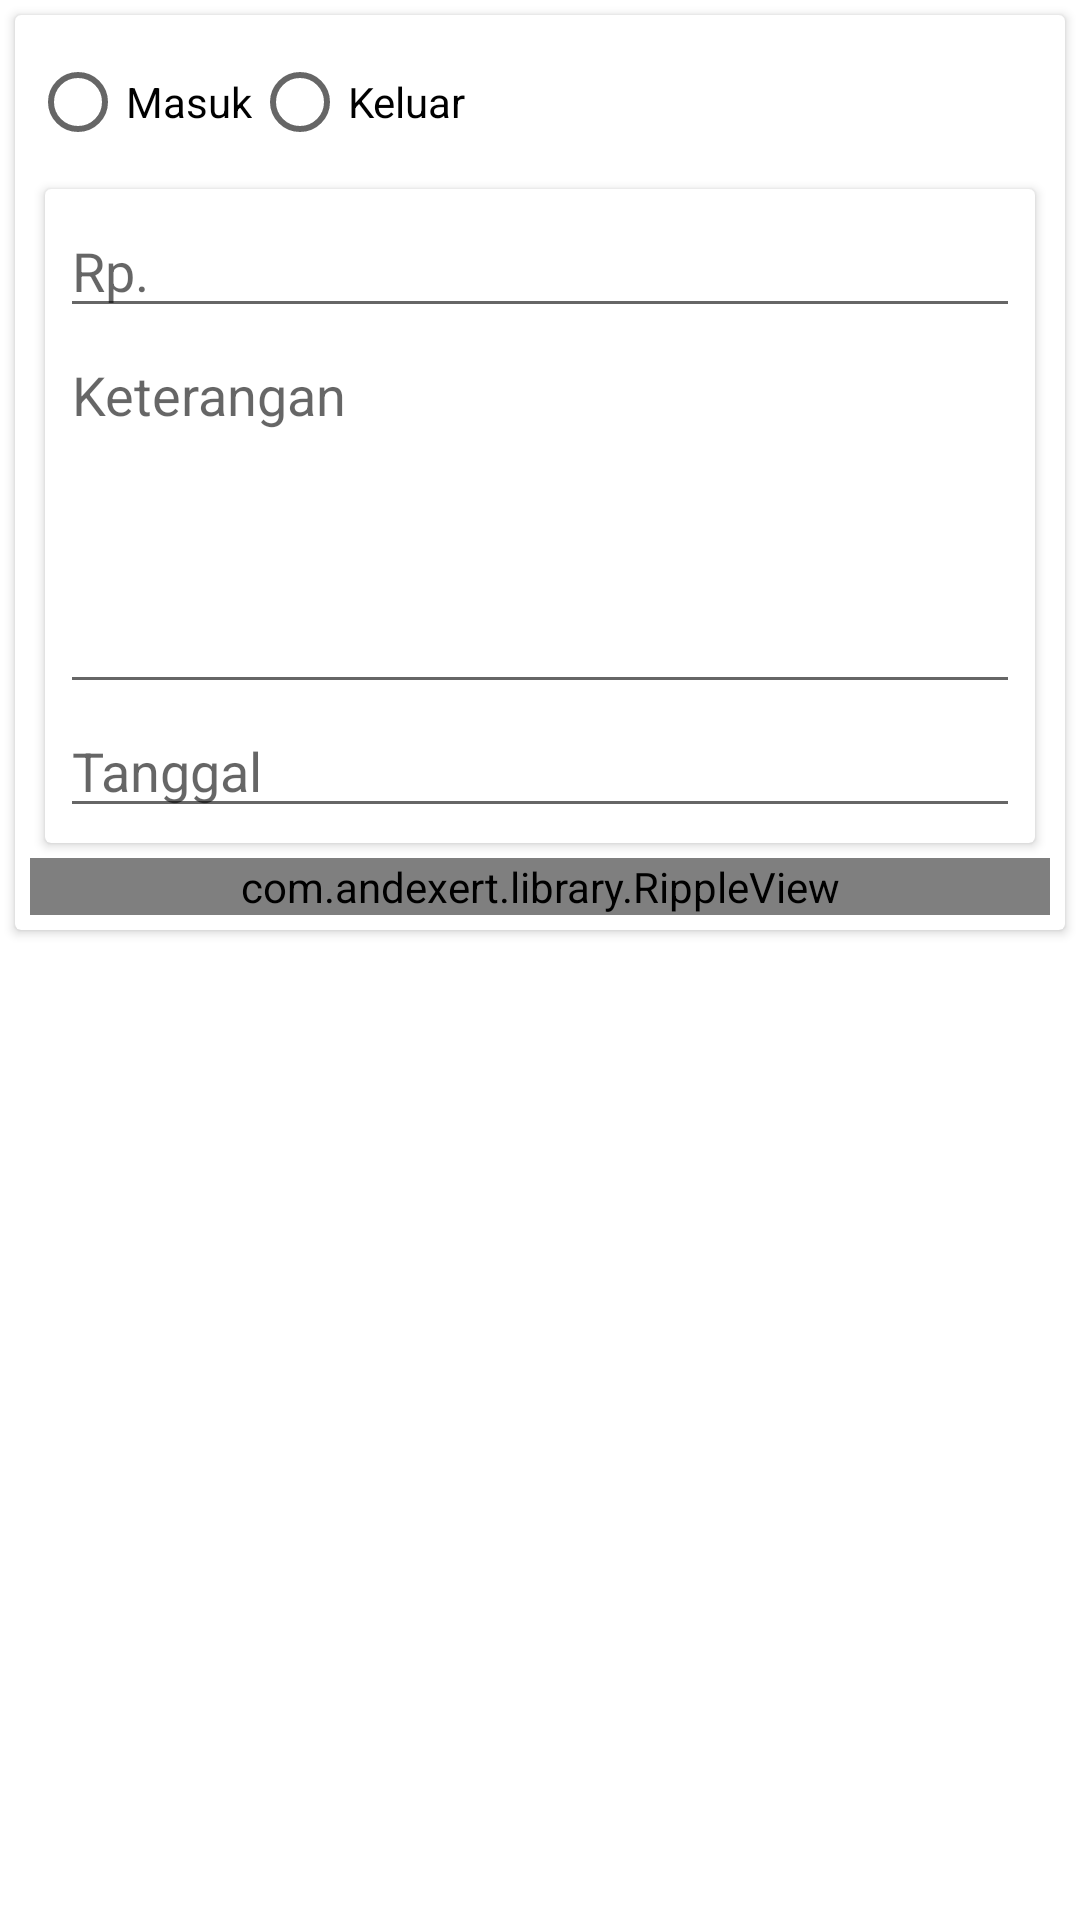

Here is an Android app screen rendered from its layout file. Give the layout XML and the strings, colors and styles it references.
<!-- AndroidManifest.xml: application theme Theme.UangKas1 -->
<!-- res/layout/activity_edit.xml -->
<?xml version="1.0" encoding="utf-8"?>
<LinearLayout xmlns:android="http://schemas.android.com/apk/res/android"
    xmlns:app="http://schemas.android.com/apk/res-auto"
    xmlns:tools="http://schemas.android.com/tools"
    android:layout_width="match_parent"
    android:layout_height="match_parent"
    android:orientation="vertical"
    tools:context=".EditActivity">

    <androidx.cardview.widget.CardView
        android:layout_width="match_parent"
        android:layout_height="wrap_content"
        android:layout_margin="5dp">

        <LinearLayout
            android:layout_width="match_parent"
            android:layout_height="wrap_content"
            android:orientation="vertical"
            android:padding="5dp">

            <RadioGroup
                android:id="@+id/radio_status"
                android:layout_width="wrap_content"
                android:layout_height="wrap_content"
                android:orientation="horizontal">

                <RadioButton
                    android:id="@+id/radio_masuk"
                    android:layout_width="wrap_content"
                    android:layout_height="wrap_content"
                    android:text="Masuk"/>

                <RadioButton
                    android:id="@+id/radio_keluar"
                    android:layout_width="wrap_content"
                    android:layout_height="wrap_content"
                    android:text="Keluar"/>

            </RadioGroup>

            <androidx.cardview.widget.CardView
                android:layout_width="match_parent"
                android:layout_height="wrap_content"
                android:layout_margin="5dp">

                <LinearLayout
                    android:layout_width="match_parent"
                    android:layout_height="wrap_content"
                    android:orientation="vertical"
                    android:padding="5dp">

                    <EditText
                        android:id="@+id/edit_jumlah"
                        android:layout_width="match_parent"
                        android:layout_height="wrap_content"
                        android:inputType="number"
                        android:hint="Rp. "/>

                    <EditText
                        android:id="@+id/edit_keterangan"
                        android:layout_width="match_parent"
                        android:layout_height="wrap_content"
                        android:maxLines="10"
                        android:minLines="5"
                        android:gravity="top|left"
                        android:hint="Keterangan "/>

                    <EditText
                        android:id="@+id/edit_tanggal"
                        android:focusable="false"
                        android:layout_width="match_parent"
                        android:layout_height="wrap_content"
                        android:hint="Tanggal"/>

                </LinearLayout>

            </androidx.cardview.widget.CardView>

            <com.andexert.library.RippleView
                android:id="@+id/rip_simpan"
                android:layout_width="match_parent"
                android:layout_height="wrap_content">

                <com.dd.ShadowLayout
                    android:layout_width="match_parent"
                    android:layout_height="wrap_content"
                    app:sl_shadowRadius="5dp">

                    <Button
                        android:id="@+id/btn_simpan"
                        android:layout_width="match_parent"
                        android:layout_height="40dp"
                        android:background="@color/design_default_color_primary"
                        android:text="Simpan Perubahan"
                        android:textColor="@color/white"/>

                </com.dd.ShadowLayout>

            </com.andexert.library.RippleView>

        </LinearLayout>

    </androidx.cardview.widget.CardView>

</LinearLayout>
<!-- resources referenced by this layout -->
<resources>
  <color name="white">#FFFFFFFF</color>
  <style name="Theme.UangKas1" parent="Theme.MaterialComponents.DayNight.DarkActionBar">
          
          <item name="colorPrimary">@color/purple_500</item>
          <item name="colorPrimaryVariant">@color/purple_700</item>
          <item name="colorOnPrimary">@color/white</item>
          
          <item name="colorSecondary">@color/teal_200</item>
          <item name="colorSecondaryVariant">@color/teal_700</item>
          <item name="colorOnSecondary">@color/black</item>
          
          <item name="android:statusBarColor" tools:targetApi="l">?attr/colorPrimaryVariant</item>
          
      </style>
  <color name="purple_500">#2979FF</color>
  <color name="purple_700">#FF3700B3</color>
  <color name="teal_200">#FF03DAC5</color>
  <color name="teal_700">#FF018786</color>
  <color name="black">#FF000000</color>
</resources>
